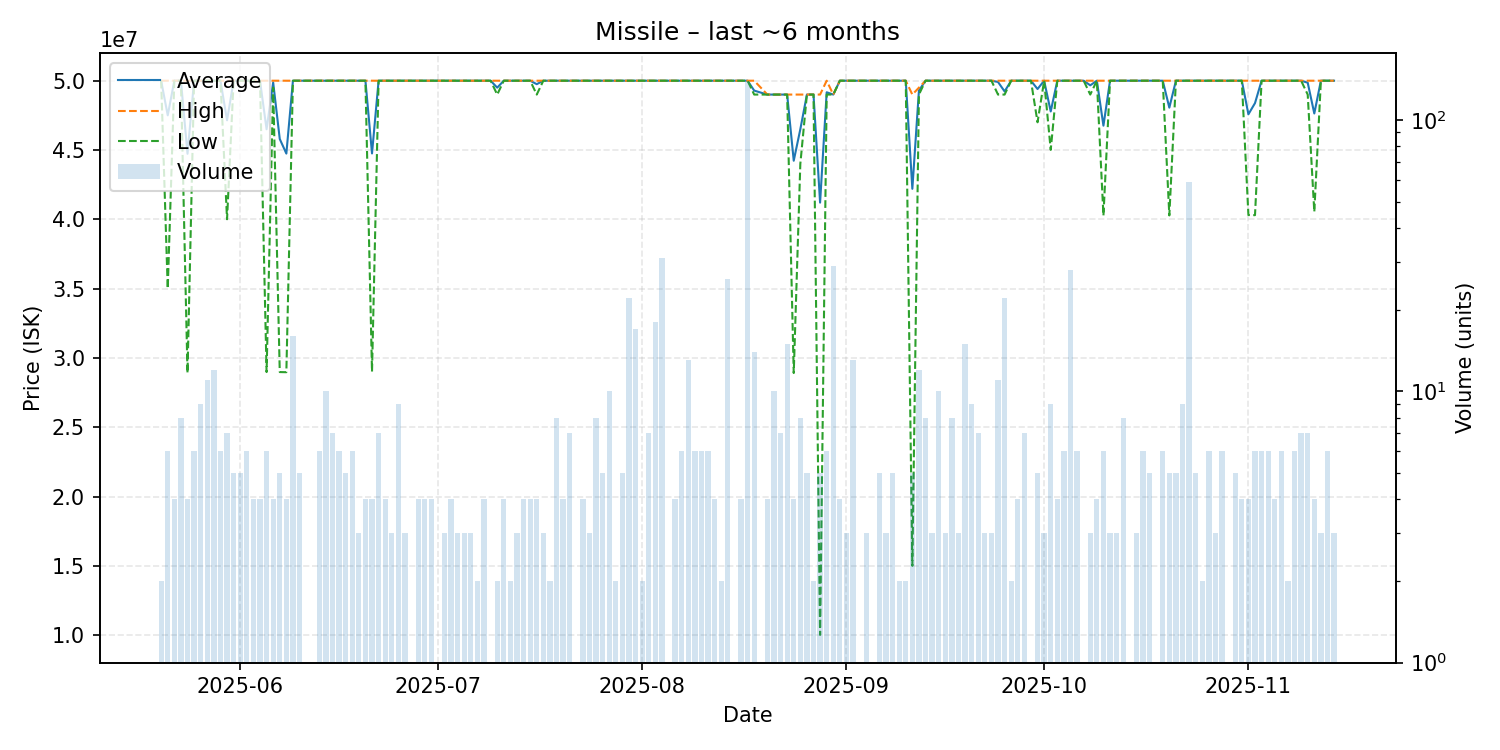

The data file committed next to this chart (first rows):
date, average, highest, lowest, order_count, volume
2025-05-20, 50000000, 50000000, 50000000, 1, 2
2025-05-21, 47500000, 50000000, 35000000, 6, 6
2025-05-22, 50000000, 50000000, 50000000, 4, 4
2025-05-23, 50000000, 50000000, 50000000, 6, 8
2025-05-24, 44727500, 50000000, 28910000, 4, 4
2025-05-25, 50000000, 50000000, 50000000, 6, 6
2025-05-26, 50000000, 50000000, 50000000, 5, 9
2025-05-27, 50000000, 50000000, 50000000, 6, 11
2025-05-28, 50000000, 50000000, 50000000, 7, 12
2025-05-29, 50000000, 50000000, 50000000, 6, 6
2025-05-30, 47144286, 50000000, 40005000, 7, 7
2025-05-31, 50000000, 50000000, 50000000, 5, 5
2025-06-01, 50000000, 50000000, 50000000, 5, 5
2025-06-02, 50000000, 50000000, 50000000, 6, 6
2025-06-03, 50000000, 50000000, 50000000, 4, 4
2025-06-04, 50000000, 50000000, 50000000, 4, 4
2025-06-05, 46496667, 50000000, 28980000, 6, 6
2025-06-06, 49875000, 50000000, 49500000, 4, 4
2025-06-07, 45796000, 50000000, 28980000, 5, 5
2025-06-08, 44742500, 50000000, 28970000, 4, 4
2025-06-09, 50000000, 50000000, 50000000, 5, 16
2025-06-10, 50000000, 50000000, 50000000, 5, 5
2025-06-11, 50000000, 50000000, 50000000, 1, 1
2025-06-12, 50000000, 50000000, 50000000, 1, 1
2025-06-13, 50000000, 50000000, 50000000, 6, 6
2025-06-14, 50000000, 50000000, 50000000, 8, 10
2025-06-15, 50000000, 50000000, 50000000, 6, 7
2025-06-16, 50000000, 50000000, 50000000, 6, 6
2025-06-17, 50000000, 50000000, 50000000, 5, 5
2025-06-18, 50000000, 50000000, 50000000, 5, 6
2025-06-19, 50000000, 50000000, 50000000, 3, 3
2025-06-20, 50000000, 50000000, 50000000, 4, 4
2025-06-21, 44752500, 50000000, 29010000, 4, 4
2025-06-22, 50000000, 50000000, 50000000, 6, 7
2025-06-23, 50000000, 50000000, 50000000, 4, 4
2025-06-24, 50000000, 50000000, 50000000, 3, 3
2025-06-25, 50000000, 50000000, 50000000, 4, 9
2025-06-26, 50000000, 50000000, 50000000, 3, 3
2025-06-27, 50000000, 50000000, 50000000, 1, 1
2025-06-28, 50000000, 50000000, 50000000, 4, 4
2025-06-29, 50000000, 50000000, 50000000, 4, 4
2025-06-30, 50000000, 50000000, 50000000, 4, 4
2025-07-01, 50000000, 50000000, 50000000, 1, 1
2025-07-02, 50000000, 50000000, 50000000, 3, 3
2025-07-03, 50000000, 50000000, 50000000, 4, 4
2025-07-04, 50000000, 50000000, 50000000, 3, 3
2025-07-05, 50000000, 50000000, 50000000, 2, 3
2025-07-06, 50000000, 50000000, 50000000, 3, 3
2025-07-07, 50000000, 50000000, 50000000, 2, 2
2025-07-08, 50000000, 50000000, 50000000, 4, 4
2025-07-09, 50000000, 50000000, 50000000, 1, 1
2025-07-10, 49500000, 50000000, 49000000, 2, 2
2025-07-11, 50000000, 50000000, 50000000, 4, 4
2025-07-12, 50000000, 50000000, 50000000, 2, 2
2025-07-13, 50000000, 50000000, 50000000, 3, 3
2025-07-14, 50000000, 50000000, 50000000, 4, 4
2025-07-15, 50000000, 50000000, 50000000, 4, 4
2025-07-16, 49750000, 50000000, 49000000, 4, 4
2025-07-17, 50000000, 50000000, 50000000, 3, 3
2025-07-18, 50000000, 50000000, 50000000, 2, 2
... 118 more rows
